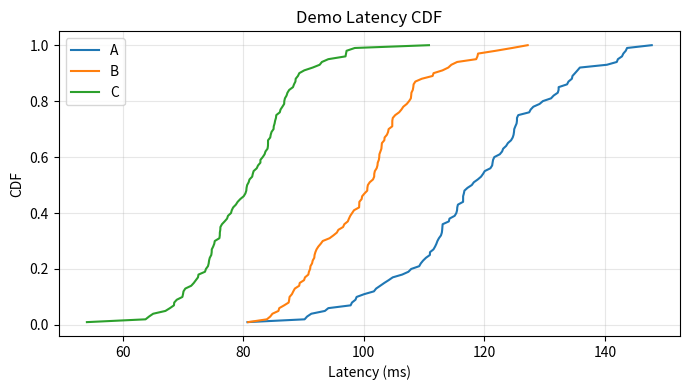

The matplotlib source for this figure:
"""
visualization.accuracy_cdf.cdf_utils
----------------------------------------------------------
Utility functions for computing and processing CDF data.

Description:
    Provides reusable CDF computation and smoothing utilities
    for accuracy and latency distribution visualization.

Used by:
    - plot_accuracy_comparison.py
    - plot_latency_cdf.py
"""

import numpy as np
import pandas as pd
from scipy.signal import savgol_filter


# ------------------------------------------------------------
# 1. Core CDF Computation
# ------------------------------------------------------------
def compute_cdf(values: np.ndarray) -> tuple[np.ndarray, np.ndarray]:
    """
    Compute Cumulative Distribution Function (CDF) of a 1D data array.

    Args:
        values (np.ndarray): Input numeric array (e.g., accuracy or latency).

    Returns:
        tuple[np.ndarray, np.ndarray]:
            x_sorted: sorted values
            cdf: cumulative probability [0, 1]
    """
    if len(values) == 0:
        raise ValueError("Input array for compute_cdf() is empty.")
    x_sorted = np.sort(values)
    cdf = np.arange(1, len(x_sorted) + 1) / len(x_sorted)
    return x_sorted, cdf


# ------------------------------------------------------------
# 2. Group-wise CDF Calculation
# ------------------------------------------------------------
def compute_cdf_by_method(df: pd.DataFrame, value_col: str, group_col: str = "Method") -> dict:
    """
    Compute CDF for each method in a DataFrame.

    Args:
        df (pd.DataFrame): Input dataset.
        value_col (str): Column containing numeric values (e.g., 'Accuracy', 'Latency(ms)').
        group_col (str): Column containing categorical groups (e.g., 'Method').

    Returns:
        dict[str, tuple[np.ndarray, np.ndarray]]:
            Mapping from method -> (sorted_values, cdf)
    """
    if group_col not in df.columns or value_col not in df.columns:
        raise KeyError(f"Missing required columns: {group_col}, {value_col}")

    results = {}
    for method, group in df.groupby(group_col):
        values = group[value_col].dropna().values
        if len(values) == 0:
            continue
        results[method] = compute_cdf(values)
    return results


# ------------------------------------------------------------
# 3. Smoothing Utilities
# ------------------------------------------------------------
def smooth_curve(y: np.ndarray, window: int = 7, polyorder: int = 2) -> np.ndarray:
    """
    Apply Savitzky-Golay smoothing to reduce noise in CDF curves.

    Args:
        y (np.ndarray): Input CDF values.
        window (int): Smoothing window size (odd number).
        polyorder (int): Polynomial order for fitting.

    Returns:
        np.ndarray: Smoothed curve.
    """
    if len(y) < window:
        return y
    if window % 2 == 0:
        window += 1  # ensure odd
    return savgol_filter(y, window_length=window, polyorder=polyorder)


# ------------------------------------------------------------
# 4. Statistical Summaries
# ------------------------------------------------------------
def summarize_distribution(values: np.ndarray) -> dict:
    """
    Compute basic statistics (mean, std, percentiles) for distribution.

    Args:
        values (np.ndarray): Numeric array.

    Returns:
        dict: summary statistics
    """
    if len(values) == 0:
        return {"mean": None, "std": None, "p50": None, "p90": None, "p95": None}

    return {
        "mean": float(np.mean(values)),
        "std": float(np.std(values)),
        "p50": float(np.percentile(values, 50)),
        "p90": float(np.percentile(values, 90)),
        "p95": float(np.percentile(values, 95)),
    }


# ------------------------------------------------------------
# 5. Batch Summary by Method
# ------------------------------------------------------------
def summarize_by_method(df: pd.DataFrame, value_col: str, group_col: str = "Method") -> pd.DataFrame:
    """
    Compute per-method statistics for accuracy or latency.

    Args:
        df (pd.DataFrame): Input dataset.
        value_col (str): Numeric column name.
        group_col (str): Method/grouping column name.

    Returns:
        pd.DataFrame: Summary table.
    """
    summaries = []
    for method, group in df.groupby(group_col):
        stats = summarize_distribution(group[value_col].dropna().values)
        stats[group_col] = method
        summaries.append(stats)
    return pd.DataFrame(summaries).set_index(group_col)


# ------------------------------------------------------------
# 6. Demo
# ------------------------------------------------------------
if __name__ == "__main__":
    print("=== CDF Utility Demo ===")
    import matplotlib.pyplot as plt

    # Example synthetic dataset
    np.random.seed(42)
    data = pd.DataFrame({
        "Method": np.repeat(["A", "B", "C"], 100),
        "Latency(ms)": np.concatenate([
            np.random.normal(120, 15, 100),
            np.random.normal(100, 10, 100),
            np.random.normal(80, 8, 100)
        ])
    })

    results = compute_cdf_by_method(data, value_col="Latency(ms)")

    plt.figure(figsize=(7, 4))
    for m, (x, cdf) in results.items():
        plt.plot(x, cdf, label=m)
    plt.xlabel("Latency (ms)")
    plt.ylabel("CDF")
    plt.legend()
    plt.title("Demo Latency CDF")
    plt.grid(alpha=0.3)
    plt.tight_layout()
    plt.show()
